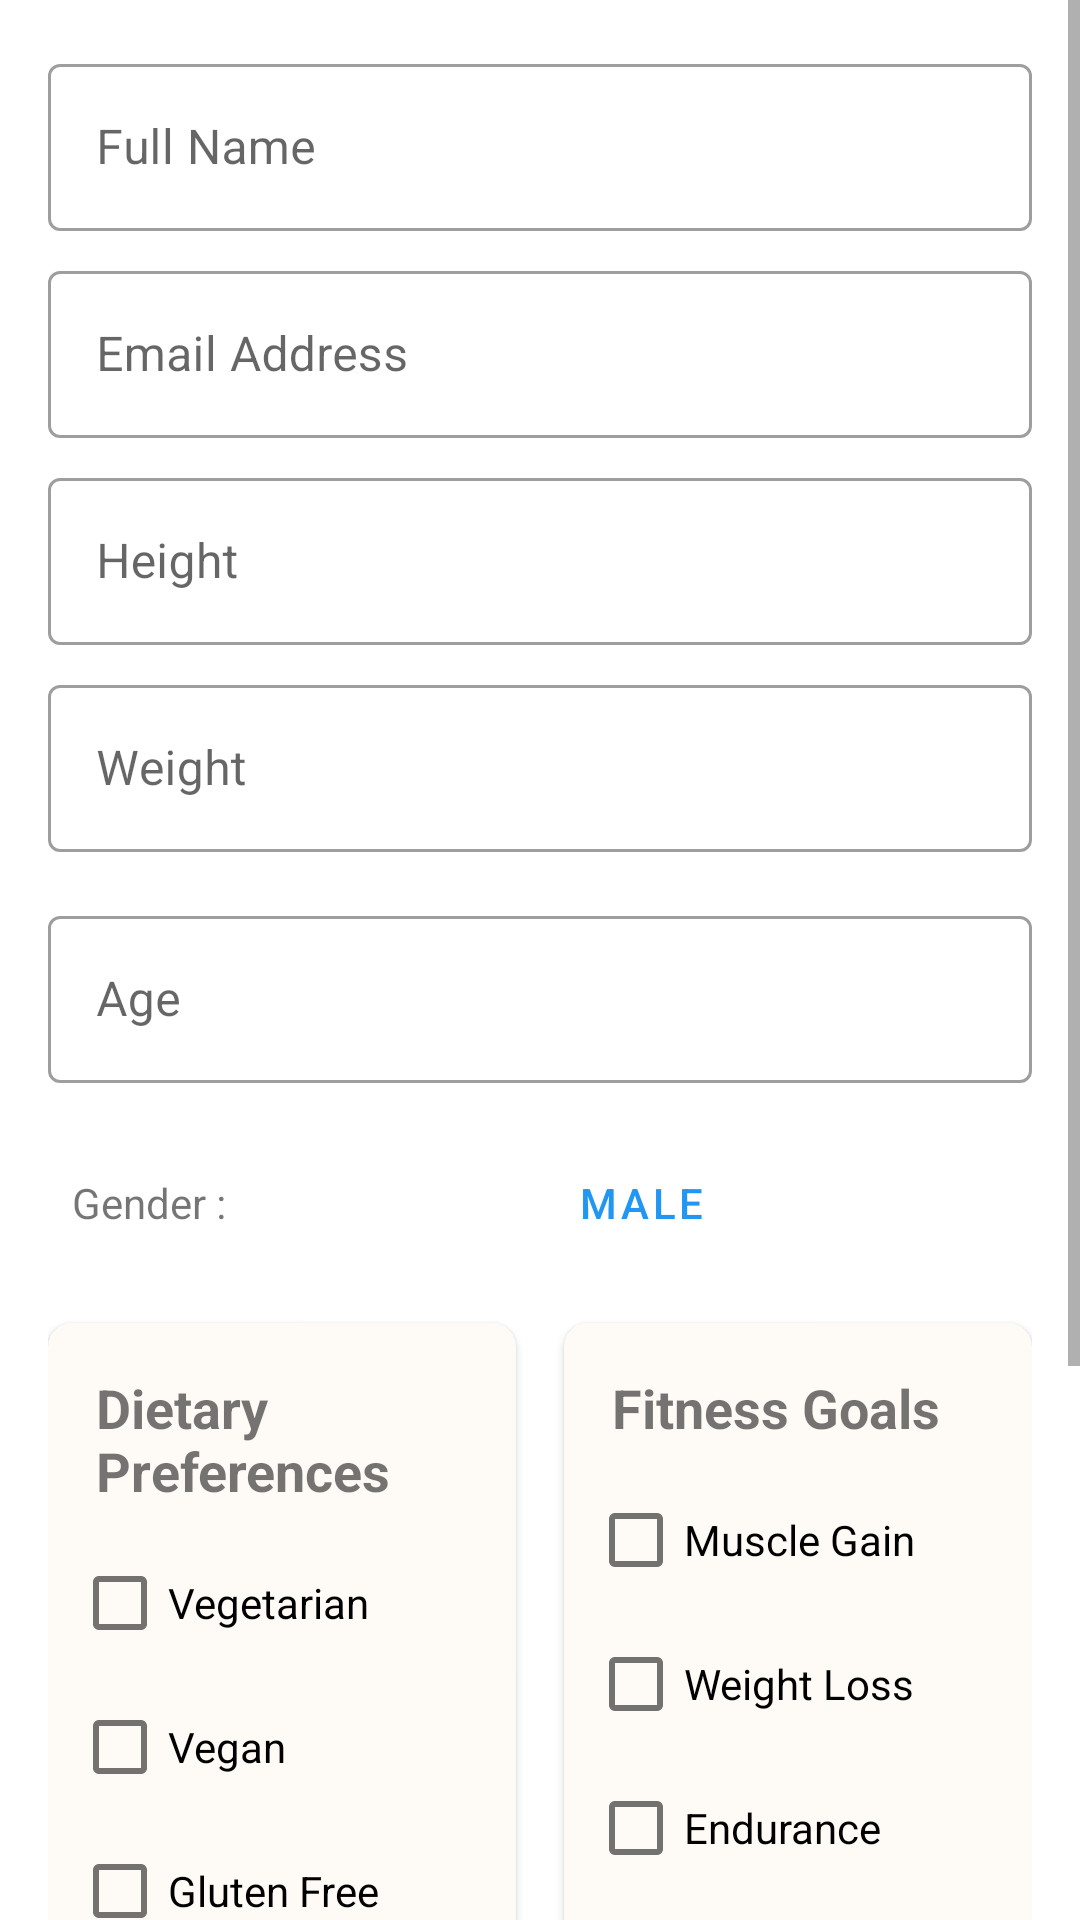

Here is an Android app screen rendered from its layout file. Give the layout XML and the strings, colors and styles it references.
<!-- AndroidManifest.xml: application theme Theme.HealthyLifestyle -->
<!-- res/layout/fragment_profile.xml -->
<?xml version="1.0" encoding="utf-8"?>
<ScrollView xmlns:android="http://schemas.android.com/apk/res/android"
    xmlns:app="http://schemas.android.com/apk/res-auto"
    android:layout_width="match_parent"
    android:layout_height="match_parent">

    <LinearLayout
        android:layout_width="match_parent"
        android:layout_height="wrap_content"
        android:orientation="vertical"
        android:padding="16dp">

        
        <com.google.android.material.textfield.TextInputLayout
            android:layout_width="match_parent"
            android:layout_height="wrap_content"
            android:hint="Full Name"
            style="@style/Widget.MaterialComponents.TextInputLayout.OutlinedBox"
            android:layout_marginBottom="8dp">

            <com.google.android.material.textfield.TextInputEditText
                android:id="@+id/et_name"
                android:layout_width="match_parent"
                android:layout_height="wrap_content"/>
        </com.google.android.material.textfield.TextInputLayout>

        
        <com.google.android.material.textfield.TextInputLayout
            android:layout_width="match_parent"
            android:layout_height="wrap_content"
            android:hint="Email Address"
            style="@style/Widget.MaterialComponents.TextInputLayout.OutlinedBox"
            android:layout_marginBottom="8dp">

            <com.google.android.material.textfield.TextInputEditText
                android:id="@+id/et_email"
                android:layout_width="match_parent"
                android:layout_height="wrap_content"
                android:inputType="textEmailAddress"/>
        </com.google.android.material.textfield.TextInputLayout>

        
        <com.google.android.material.textfield.TextInputLayout
            android:layout_width="match_parent"
            android:layout_height="wrap_content"
            android:hint="Height"
            style="@style/Widget.MaterialComponents.TextInputLayout.OutlinedBox"
            android:layout_marginBottom="8dp"
            app:suffixText="cm">

            <com.google.android.material.textfield.TextInputEditText
                android:id="@+id/et_height"
                android:layout_width="match_parent"
                android:layout_height="wrap_content"
                android:inputType="numberDecimal"/>
        </com.google.android.material.textfield.TextInputLayout>

        
        <com.google.android.material.textfield.TextInputLayout
            android:layout_width="match_parent"
            android:layout_height="wrap_content"
            android:hint="Weight"
            style="@style/Widget.MaterialComponents.TextInputLayout.OutlinedBox"
            android:layout_marginBottom="16dp"
            app:suffixText="kg">

            <com.google.android.material.textfield.TextInputEditText
                android:id="@+id/et_weight"
                android:layout_width="match_parent"
                android:layout_height="wrap_content"
                android:inputType="numberDecimal"/>
        </com.google.android.material.textfield.TextInputLayout>

        <com.google.android.material.textfield.TextInputLayout
            android:layout_width="match_parent"
            android:layout_height="wrap_content"
            android:hint="Age"
            style="@style/Widget.MaterialComponents.TextInputLayout.OutlinedBox"
            android:layout_marginBottom="16dp"
            app:suffixText="years old">

            <com.google.android.material.textfield.TextInputEditText
                android:id="@+id/et_age"
                android:layout_width="match_parent"
                android:layout_height="wrap_content"
                android:inputType="numberDecimal"/>
        </com.google.android.material.textfield.TextInputLayout>


        <LinearLayout
            android:layout_width="match_parent"
            android:layout_height="match_parent"
            android:orientation="horizontal">

            <TextView
                android:id="@+id/textView"
                android:layout_width="wrap_content"
                android:layout_height="wrap_content"
                android:padding="8dp"
                android:text="Gender :" />

            <Button
                android:id="@+id/btn_gender"
                android:layout_width="wrap_content"
                android:layout_height="wrap_content"
                android:layout_weight="1"
                android:text="Male"
                app:iconPadding="8dp"
                style="@style/Widget.MaterialComponents.Button.OutlinedButton"/>
        </LinearLayout>

        <LinearLayout
            android:layout_width="match_parent"
            android:layout_height="match_parent"
            android:orientation="horizontal">

            <com.google.android.material.card.MaterialCardView
                android:layout_width="match_parent"
                android:layout_height="wrap_content"
                android:layout_marginTop="16dp"
                android:layout_weight="1"
                app:cardCornerRadius="8dp"
                app:cardElevation="2dp">

                <LinearLayout
                    android:layout_width="match_parent"
                    android:layout_height="wrap_content"
                    android:orientation="vertical"
                    android:padding="8dp">

                    <TextView
                        android:layout_width="match_parent"
                        android:layout_height="wrap_content"
                        android:padding="8dp"
                        android:text="Dietary Preferences"
                        android:textSize="18sp"
                        android:textStyle="bold" />

                    <com.google.android.material.checkbox.MaterialCheckBox
                        android:id="@+id/cbVegetarian"
                        android:layout_width="match_parent"
                        android:layout_height="wrap_content"
                        android:text="Vegetarian" />

                    <com.google.android.material.checkbox.MaterialCheckBox
                        android:id="@+id/cbVegan"
                        android:layout_width="match_parent"
                        android:layout_height="wrap_content"
                        android:text="Vegan" />

                    <com.google.android.material.checkbox.MaterialCheckBox
                        android:id="@+id/cbGlutenFree"
                        android:layout_width="match_parent"
                        android:layout_height="wrap_content"
                        android:text="Gluten Free" />

                </LinearLayout>
            </com.google.android.material.card.MaterialCardView>

            <Space
                android:layout_width="16dp"
                android:layout_height="wrap_content" />

            <com.google.android.material.card.MaterialCardView
                android:layout_width="match_parent"
                android:layout_height="match_parent"
                android:layout_marginTop="16dp"
                android:layout_weight="1"
                app:cardCornerRadius="8dp"
                app:cardElevation="2dp">

                <LinearLayout
                    android:layout_width="match_parent"
                    android:layout_height="wrap_content"
                    android:orientation="vertical"
                    android:padding="8dp">

                    <TextView
                        android:layout_width="match_parent"
                        android:layout_height="wrap_content"
                        android:padding="8dp"
                        android:text="Fitness Goals"
                        android:textSize="18sp"
                        android:textStyle="bold" />

                    <com.google.android.material.checkbox.MaterialCheckBox
                        android:id="@+id/cbMuscleGain"
                        android:layout_width="match_parent"
                        android:layout_height="wrap_content"
                        android:text="Muscle Gain" />

                    <com.google.android.material.checkbox.MaterialCheckBox
                        android:id="@+id/cbWeightLoss"
                        android:layout_width="match_parent"
                        android:layout_height="wrap_content"
                        android:text="Weight Loss" />

                    <com.google.android.material.checkbox.MaterialCheckBox
                        android:id="@+id/cbEndurance"
                        android:layout_width="match_parent"
                        android:layout_height="wrap_content"
                        android:text="Endurance" />

                </LinearLayout>
            </com.google.android.material.card.MaterialCardView>
        </LinearLayout>

        <com.google.android.material.textfield.TextInputLayout
            style="@style/Widget.MaterialComponents.TextInputLayout.OutlinedBox"
            android:layout_width="match_parent"
            android:layout_height="56dp"
            android:layout_marginTop="16dp"
            android:hint="Current Fitness Level"
            app:endIconMode="dropdown_menu">

            <AutoCompleteTextView
                android:id="@+id/et_CurrentFitnessLevel"
                android:layout_width="match_parent"
                android:layout_height="wrap_content"
                android:completionThreshold="1"
                android:focusable="false"
                android:inputType="none"
                android:padding="8dp" />
        </com.google.android.material.textfield.TextInputLayout>

        <com.google.android.material.textfield.TextInputLayout
            style="@style/Widget.MaterialComponents.TextInputLayout.OutlinedBox"
            android:layout_width="match_parent"
            android:layout_height="wrap_content"
            android:layout_marginTop="16dp"
            android:hint="Medical Conditions / Injuries">

            <com.google.android.material.textfield.TextInputEditText
                android:id="@+id/et_MedicalConditionsOrInjuries"
                android:layout_width="match_parent"
                android:layout_height="wrap_content"
                android:inputType="textEmailAddress" />
        </com.google.android.material.textfield.TextInputLayout>

        
        <Button
            android:id="@+id/btn_save"
            android:layout_width="match_parent"
            android:layout_height="wrap_content"
            android:layout_marginTop="24dp"
            android:text="Save Changes" />

    </LinearLayout>
</ScrollView>
<!-- resources referenced by this layout -->
<resources>
  <style name="Theme.HealthyLifestyle" parent="Theme.MaterialComponents.DayNight.NoActionBar">
          
          <item name="colorPrimary">@color/primary_color</item>
          <item name="colorPrimaryVariant">@color/primary_dark</item>
          <item name="colorOnPrimary">@color/on_primary</item>
  
          
          <item name="colorSecondary">@color/accent_color</item>
          <item name="colorSecondaryVariant">@color/accent_color</item>
          <item name="colorOnSecondary">@color/on_primary</item>
  
          
          <item name="android:windowBackground">@color/background</item>
          <item name="android:statusBarColor">@color/primary_dark</item>
          <item name="android:navigationBarColor">@color/primary_color</item>
          <item name="colorSurface">#FEFAF6</item>
  
  
          <item name="popupTheme">@style/ThemeOverlay.MyApp.Menu</item>
          
  
  
      </style>
  <color name="primary_color">#2196F3</color>
  <color name="primary_dark">#1976D2</color>
  <color name="on_primary">#FFFFFF</color>
  <color name="accent_color">#FF4081</color>
  <color name="background">#FFFFFF</color>
  <style name="ThemeOverlay.MyApp.Menu" parent="ThemeOverlay.MaterialComponents.Light">
          <item name="android:textColorPrimary">?attr/colorOnSurface</item>
      </style>
</resources>
